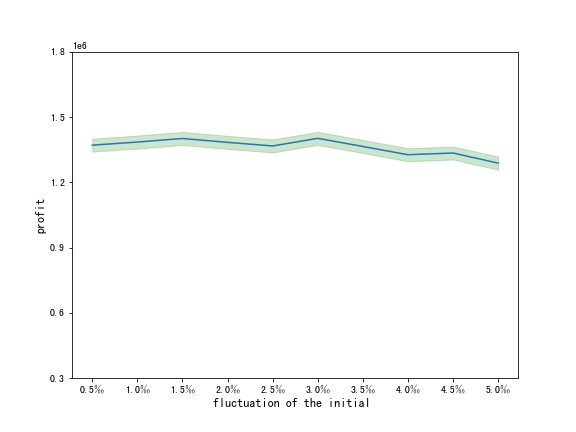

Source data for this figure (header and first rows):
0.5, 1383206.666
1, 1389423
1.5, 1388103
2, 1409066
2.5, 1382578
3, 1357360
3.5, 1430678
4, 1353770
4.5, 1388356
5, 1397342
